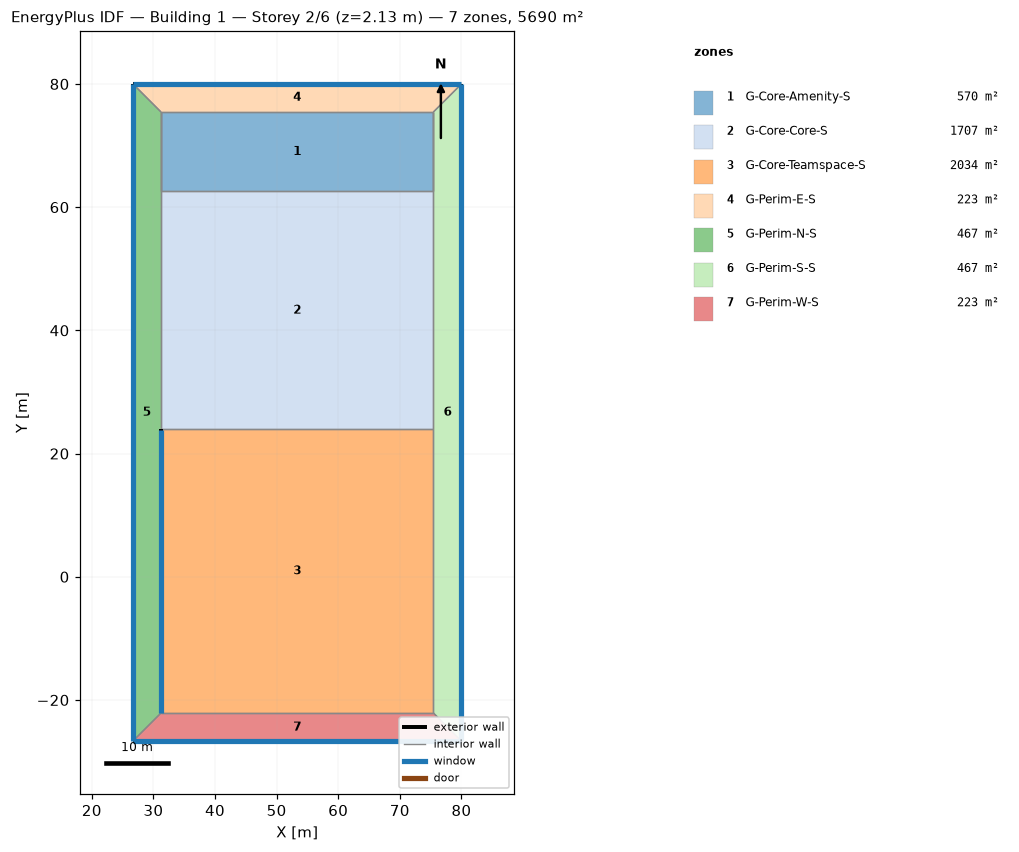
=== STOREY PLAN SPEC (per zone: floor XY polygon, exterior-wall plan segments, windows/doors) ===
zone 1: G-Core-Amenity-S  (569.8 m²)
  floor: (75.44, 75.44) (75.44, 62.54) (31.24, 62.54) (31.24, 75.44)
  interior walls: 6
zone 2: G-Core-Core-S  (1706.8 m²)
  floor: (75.44, 62.54) (75.44, 23.93) (31.24, 23.93) (31.24, 62.54)
  interior walls: 4
zone 3: G-Core-Teamspace-S  (2034.1 m²)
  floor: (75.44, 23.93) (75.44, -22.10) (31.24, -22.10) (31.24, 23.93)
  exterior wall: (31.24, 23.93) – (31.24, -22.10)  [46.0 m]
    window: (31.24, 23.90) – (31.24, -22.07)  [8.4 m²]
  interior walls: 4
zone 4: G-Perim-E-S  (223.0 m²)
  floor: (80.01, 80.01) (75.44, 75.44) (31.24, 75.44) (26.67, 80.01)
  exterior wall: (80.01, 80.01) – (26.67, 80.01)  [53.3 m]
    window: (79.98, 80.01) – (26.70, 80.01)  [78.0 m²]
  interior walls: 3
zone 5: G-Perim-N-S  (466.8 m²)
  floor: (31.24, 75.44) (31.24, -22.10) (26.67, -26.67) (26.67, 80.01)
  exterior wall: (26.67, 80.01) – (26.67, -26.67)  [106.7 m]
    window: (26.67, 79.96) – (26.67, -26.62)  [155.9 m²]
  interior walls: 6
zone 6: G-Perim-S-S  (466.8 m²)
  floor: (80.01, 80.01) (80.01, -26.67) (75.44, -22.10) (75.44, 75.44)
  exterior wall: (80.01, -26.67) – (80.01, 80.01)  [106.7 m]
    window: (80.01, -26.62) – (80.01, 79.96)  [155.9 m²]
  interior walls: 6
zone 7: G-Perim-W-S  (223.0 m²)
  floor: (75.44, -22.10) (80.01, -26.67) (26.67, -26.67) (31.24, -22.10)
  exterior wall: (26.67, -26.67) – (80.01, -26.67)  [53.3 m]
    window: (26.70, -26.67) – (79.98, -26.67)  [78.0 m²]
  interior walls: 3

=== DERIVED (storey summary) ===
Building: Building 1
Storey: 2 of 6  (floor level z = 2.13 m)
Storey gross floor area: 5690.3 m²
Zones on this storey: 7
  - G-Core-Amenity-S: floor 569.8 m²
  - G-Core-Core-S: floor 1706.8 m²
  - G-Core-Teamspace-S: floor 2034.1 m²; exterior wall 46.0 m (14.0 m²); 1 window(s) 8.4 m²; WWR 59.9%
  - G-Perim-E-S: floor 223.0 m²; exterior wall 53.3 m (130.1 m²); 1 window(s) 78.0 m²; WWR 59.9%
  - G-Perim-N-S: floor 466.8 m²; exterior wall 106.7 m (260.1 m²); 1 window(s) 155.9 m²; WWR 59.9%
  - G-Perim-S-S: floor 466.8 m²; exterior wall 106.7 m (260.1 m²); 1 window(s) 155.9 m²; WWR 59.9%
  - G-Perim-W-S: floor 223.0 m²; exterior wall 53.3 m (130.1 m²); 1 window(s) 78.0 m²; WWR 59.9%
Zone adjacency (shared interzone walls):
  - G-Core-Amenity-S ↔ G-Core-Core-S
  - G-Core-Amenity-S ↔ G-Perim-E-S
  - G-Core-Amenity-S ↔ G-Perim-N-S
  - G-Core-Amenity-S ↔ G-Perim-S-S
  - G-Core-Core-S ↔ G-Core-Teamspace-S
  - G-Core-Core-S ↔ G-Perim-N-S
  - G-Core-Core-S ↔ G-Perim-S-S
  - G-Core-Teamspace-S ↔ G-Perim-N-S
  - G-Core-Teamspace-S ↔ G-Perim-S-S
  - G-Core-Teamspace-S ↔ G-Perim-W-S
  - G-Perim-E-S ↔ G-Perim-N-S
  - G-Perim-E-S ↔ G-Perim-S-S
  - G-Perim-N-S ↔ G-Perim-W-S
  - G-Perim-S-S ↔ G-Perim-W-S